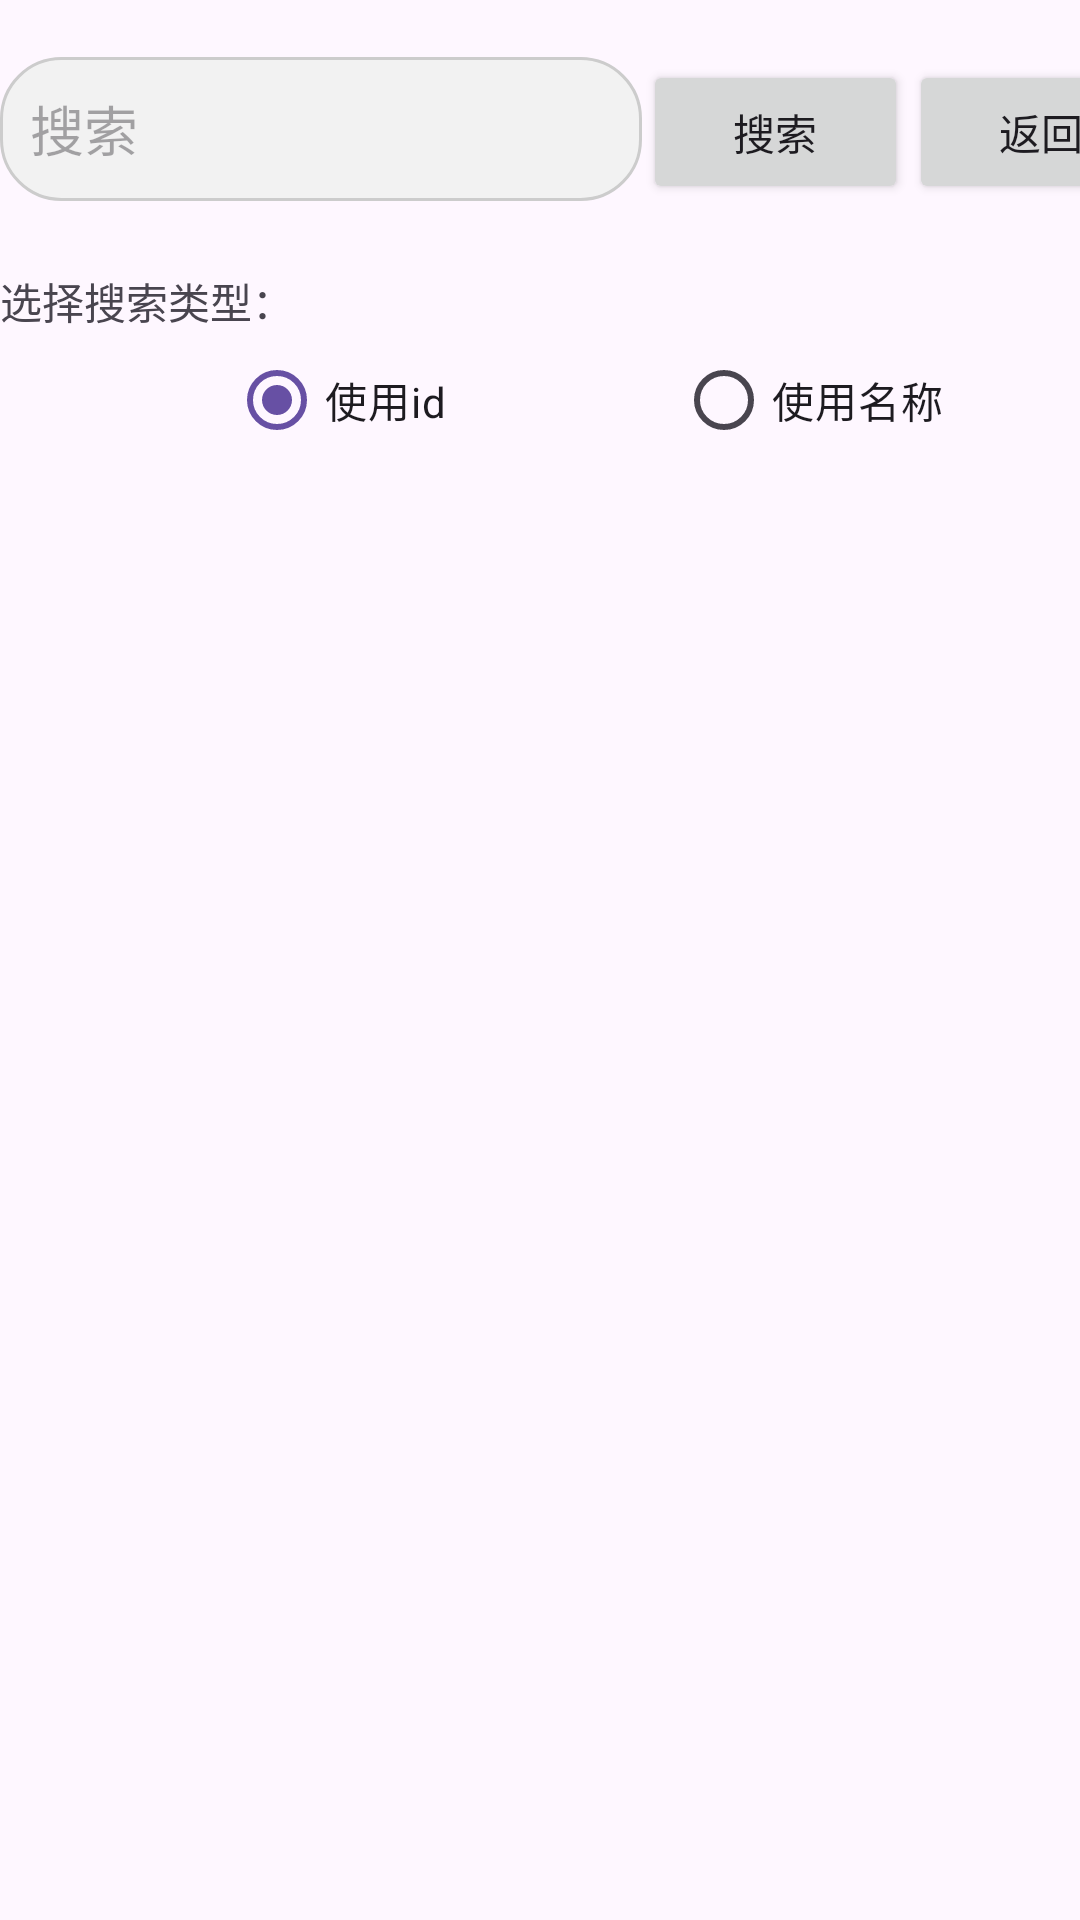

Produce the Android XML layout that renders to this screen, including the resource entries it uses.
<!-- AndroidManifest.xml: application theme Theme.SelesManager -->
<!-- res/layout/activity_search.xml -->
<?xml version="1.0" encoding="utf-8"?>
<androidx.constraintlayout.widget.ConstraintLayout xmlns:android="http://schemas.android.com/apk/res/android"
    xmlns:app="http://schemas.android.com/apk/res-auto"
    xmlns:tools="http://schemas.android.com/tools"
    android:id="@+id/main"
    android:layout_width="match_parent"
    android:layout_height="match_parent"
    tools:context=".Activity.SearchActivity">

    <LinearLayout
        android:layout_width="391dp"
        android:layout_height="827dp"
        android:orientation="vertical"
        tools:layout_editor_absoluteX="1dp"
        tools:layout_editor_absoluteY="1dp">

        <TextView
            android:id="@+id/textView12"
            android:layout_width="match_parent"
            android:layout_height="wrap_content" />

        <LinearLayout
            android:layout_width="match_parent"
            android:layout_height="71dp"
            android:orientation="horizontal">

            <Space
                android:layout_width="wrap_content"
                android:layout_height="wrap_content"
                android:layout_weight="1" />

            <EditText
                android:id="@+id/editTextText"
                android:layout_width="214dp"
                android:layout_height="48dp"
                android:background="@drawable/search_box_bg"

                android:drawablePadding="8dp"
                android:hint="搜索"
                android:imeOptions="actionSearch"
                android:inputType="text"
                android:padding="10dp" />

            <Space
                android:layout_width="wrap_content"
                android:layout_height="wrap_content"
                android:layout_weight="1" />

            <Button
                android:id="@+id/button4"
                android:layout_width="wrap_content"
                android:layout_height="wrap_content"
                android:layout_weight="1"
                android:text="搜索" />

            <Space
                android:layout_width="wrap_content"
                android:layout_height="wrap_content"
                android:layout_weight="1" />

            <Button
                android:id="@+id/backButton"
                android:layout_width="wrap_content"
                android:layout_height="wrap_content"
                android:text="返回" />

        </LinearLayout>

        <RadioGroup
            android:layout_width="match_parent"
            android:layout_height="82dp" >

            <TextView
                android:id="@+id/textView13"
                android:layout_width="match_parent"
                android:layout_height="wrap_content"
                android:layout_weight="1"
                android:text="选择搜索类型：" />

            <LinearLayout
                android:layout_width="match_parent"
                android:layout_height="64dp"
                android:layout_weight="1"
                android:orientation="horizontal">

                <Space
                    android:layout_width="wrap_content"
                    android:layout_height="wrap_content"
                    android:layout_weight="1" />

                <RadioButton
                    android:id="@+id/radioButton"
                    android:layout_width="wrap_content"
                    android:layout_height="wrap_content"
                    android:checked="true"
                    android:text="使用id" />

                <Space
                    android:layout_width="wrap_content"
                    android:layout_height="wrap_content"
                    android:layout_weight="1" />

                <RadioButton
                    android:id="@+id/radioButton2"
                    android:layout_width="wrap_content"
                    android:layout_height="wrap_content"
                    android:checked="false"
                    android:text="使用名称" />

                <Space
                    android:layout_width="wrap_content"
                    android:layout_height="wrap_content"
                    android:layout_weight="1" />
            </LinearLayout>

        </RadioGroup>

        <androidx.recyclerview.widget.RecyclerView
            android:id="@+id/seach_view"
            android:layout_width="match_parent"
            android:layout_height="match_parent"/>

    </LinearLayout>
</androidx.constraintlayout.widget.ConstraintLayout>
<!-- resources referenced by this layout -->
<resources>
  <!-- drawable search_box_bg (drawable) -->
  <?xml version="1.0" encoding="utf-8"?>
  <shape xmlns:android="http://schemas.android.com/apk/res/android"
      android:shape="rectangle">
      <solid android:color="#F2F2F2" />
      <corners android:radius="20dp" />
      <stroke
          android:width="1dp"
          android:color="#CCCCCC" />
  </shape>
  <style name="Theme.SelesManager" parent="Base.Theme.SelesManager" />
  <style name="Base.Theme.SelesManager" parent="Theme.Material3.DayNight.NoActionBar">
          
          
      </style>
</resources>
